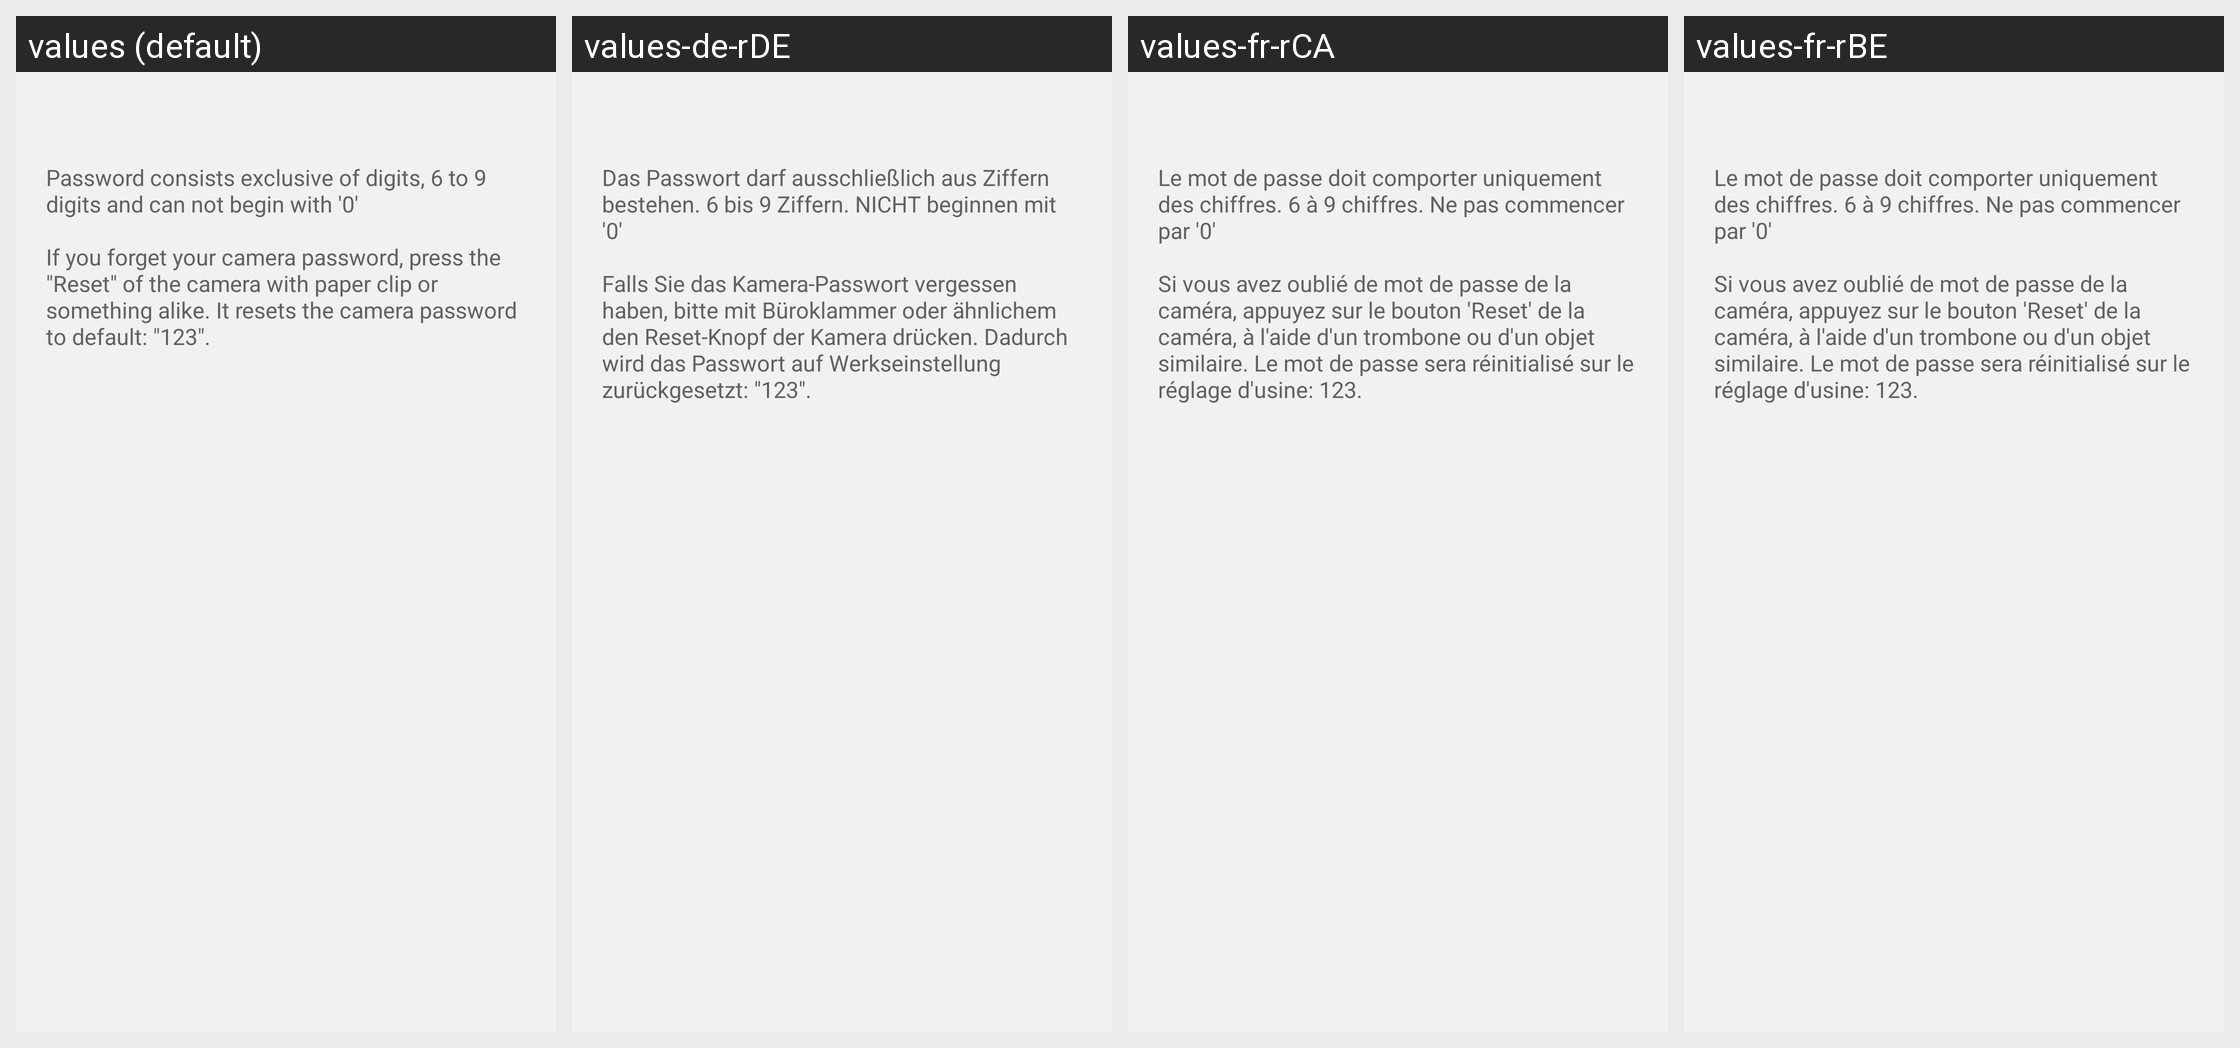

Here is an Android app screen in its default locale and in the app's own translations. Write out the translated-string differences for the strings that appear on this screen.
Android screen res/layout/modify_npc_pwd.xml rendered under 4 locales, left to right: values (default), values-de-rDE, values-fr-rCA, values-fr-rBE. Device: Nexus 5 (rendered at 1080×1920; each locale shown at half size, 540×960, under a caption strip naming it); theme HiKamBaseTheme.
Other locales in the repository, not shown: values-af, values-am, values-ar, values-az, values-be, values-bg, values-bn, values-bs, values-ca, values-cs, values-da, values-de, values-de-rAT, values-de-rLI, values-el, values-en-rGB, values-es, values-es-rUS, values-et, values-eu, values-fa, values-fi, values-fr, values-fr-rCH, values-gl, values-gu, values-hi, values-hr, values-hu, values-hy, values-in, values-is, values-it, values-it-rCH, values-iw, values-ja, values-ka, values-kk, values-km, values-kn, values-ko, values-ky, values-lo, values-lt, values-lv, values-mk, values-ml, values-mn, values-mr, values-ms, values-my, values-nb, values-ne, values-nl, values-pa, values-pl, values-pt-rBR, values-pt-rPT, values-ro, values-ru, values-si, values-sk, values-sl, values-sq, values-sr, values-sv, values-sw, values-ta, values-te, values-th, values-tl, values-tr, values-uk, values-ur, values-uz, values-vi, values-zh-rCN, values-zh-rHK, values-zh-rTW, values-zu.
Strings drawn on this screen, with the default value and each locale's value (text and hints the layout hard-codes, and strings that could not be matched under every locale, appear in the picture but are not listed):

password_composition
  values: Password consists exclusive of digits, 6 to 9 digits and can not begin with '0'
  values-de-rDE: Das Passwort darf ausschließlich aus Ziffern bestehen. 6 bis 9 Ziffern. NICHT beginnen mit '0'
  values-fr-rCA: Le mot de passe doit comporter uniquement des chiffres. 6 à 9 chiffres. Ne pas commencer par '0'
  values-fr-rBE: Le mot de passe doit comporter uniquement des chiffres. 6 à 9 chiffres. Ne pas commencer par '0'

reset_composition
  values: If you forget your camera password, press the "Reset" of the camera with paper clip or something alike. It resets the camera password to default: "123".
  values-de-rDE: Falls Sie das Kamera-Passwort vergessen haben, bitte mit Büroklammer oder ähnlichem den Reset-Knopf der Kamera drücken. Dadurch wird das Passwort auf Werkseinstellung zurückgesetzt: "123".
  values-fr-rCA: Si vous avez oublié de mot de passe de la caméra, appuyez sur le bouton 'Reset' de la caméra, à l'aide d'un trombone ou d'un objet similaire. Le mot de passe sera réinitialisé sur le réglage d'usine: 123.
  values-fr-rBE: Si vous avez oublié de mot de passe de la caméra, appuyez sur le bouton 'Reset' de la caméra, à l'aide d'un trombone ou d'un objet similaire. Le mot de passe sera réinitialisé sur le réglage d'usine: 123.
